Run: headless pygame with SDL's dummy video driver; simulated clock (each Clock.tick advances the game by its frame time, no real sleeping); random seed 0; keys injected as events and as key.get_pressed() state; no mouse input.
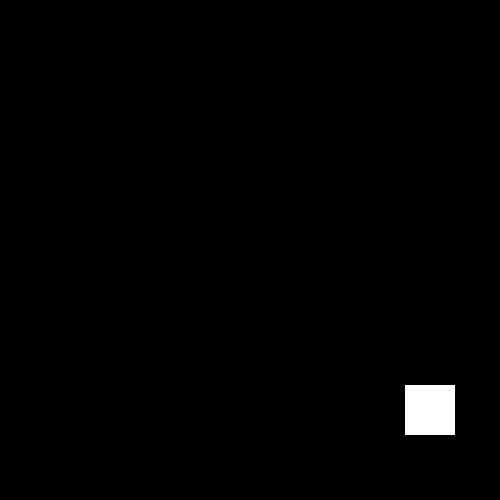
Frame 1 of 4 · flips 1–60 · no input
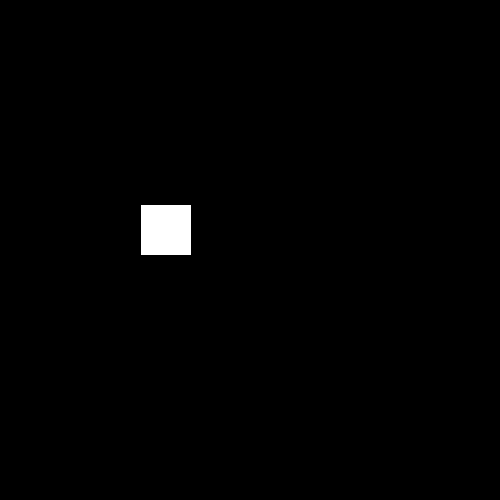
Frame 2 of 4 · flips 61–180 · tapped SPACE, RETURN · held RIGHT (→), D
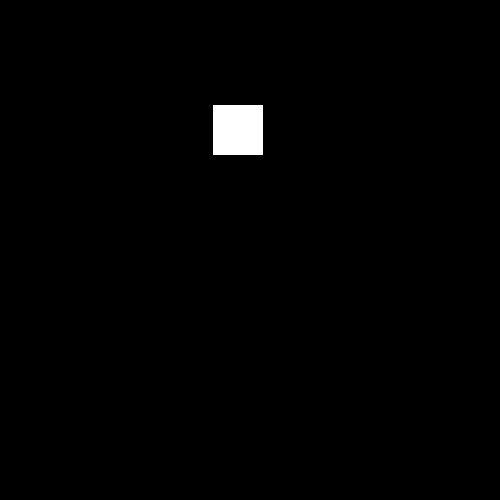
Frame 3 of 4 · flips 181–300 · held DOWN (↓), S
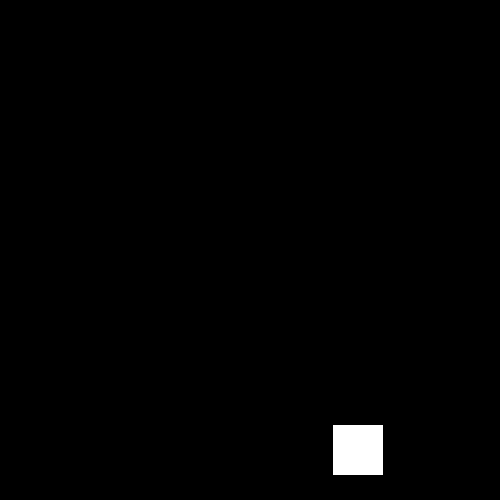
Frame 4 of 4 · flips 301–420 · held LEFT (←), A, UP (↑), W

The pygame program that drew these frames:

import pygame
import os
import sys

black = (0, 0, 0)
white = (255, 255, 255)

pygame.init()
pygame.key.set_repeat(10, 10)

scr = pygame.display.set_mode((500, 500))
win = scr.get_rect()

box = pygame.Rect(0, 0, 50, 50)
box.center = win.center

vec = [3, 5]
fps = pygame.time.Clock()

while True:
    for event in pygame.event.get():
        if event.type == pygame.QUIT:
            sys.exit()

    box = box.move(vec)
    if box.left < win.left or box.right > win.right:
        vec[0] = -vec[0]
    if box.bottom > win.bottom or box.top < win.top:
        vec[1] = -vec[1]

    scr.fill(black)
    pygame.draw.rect(scr, white, box)
    pygame.display.flip()

    fps.tick(60)
